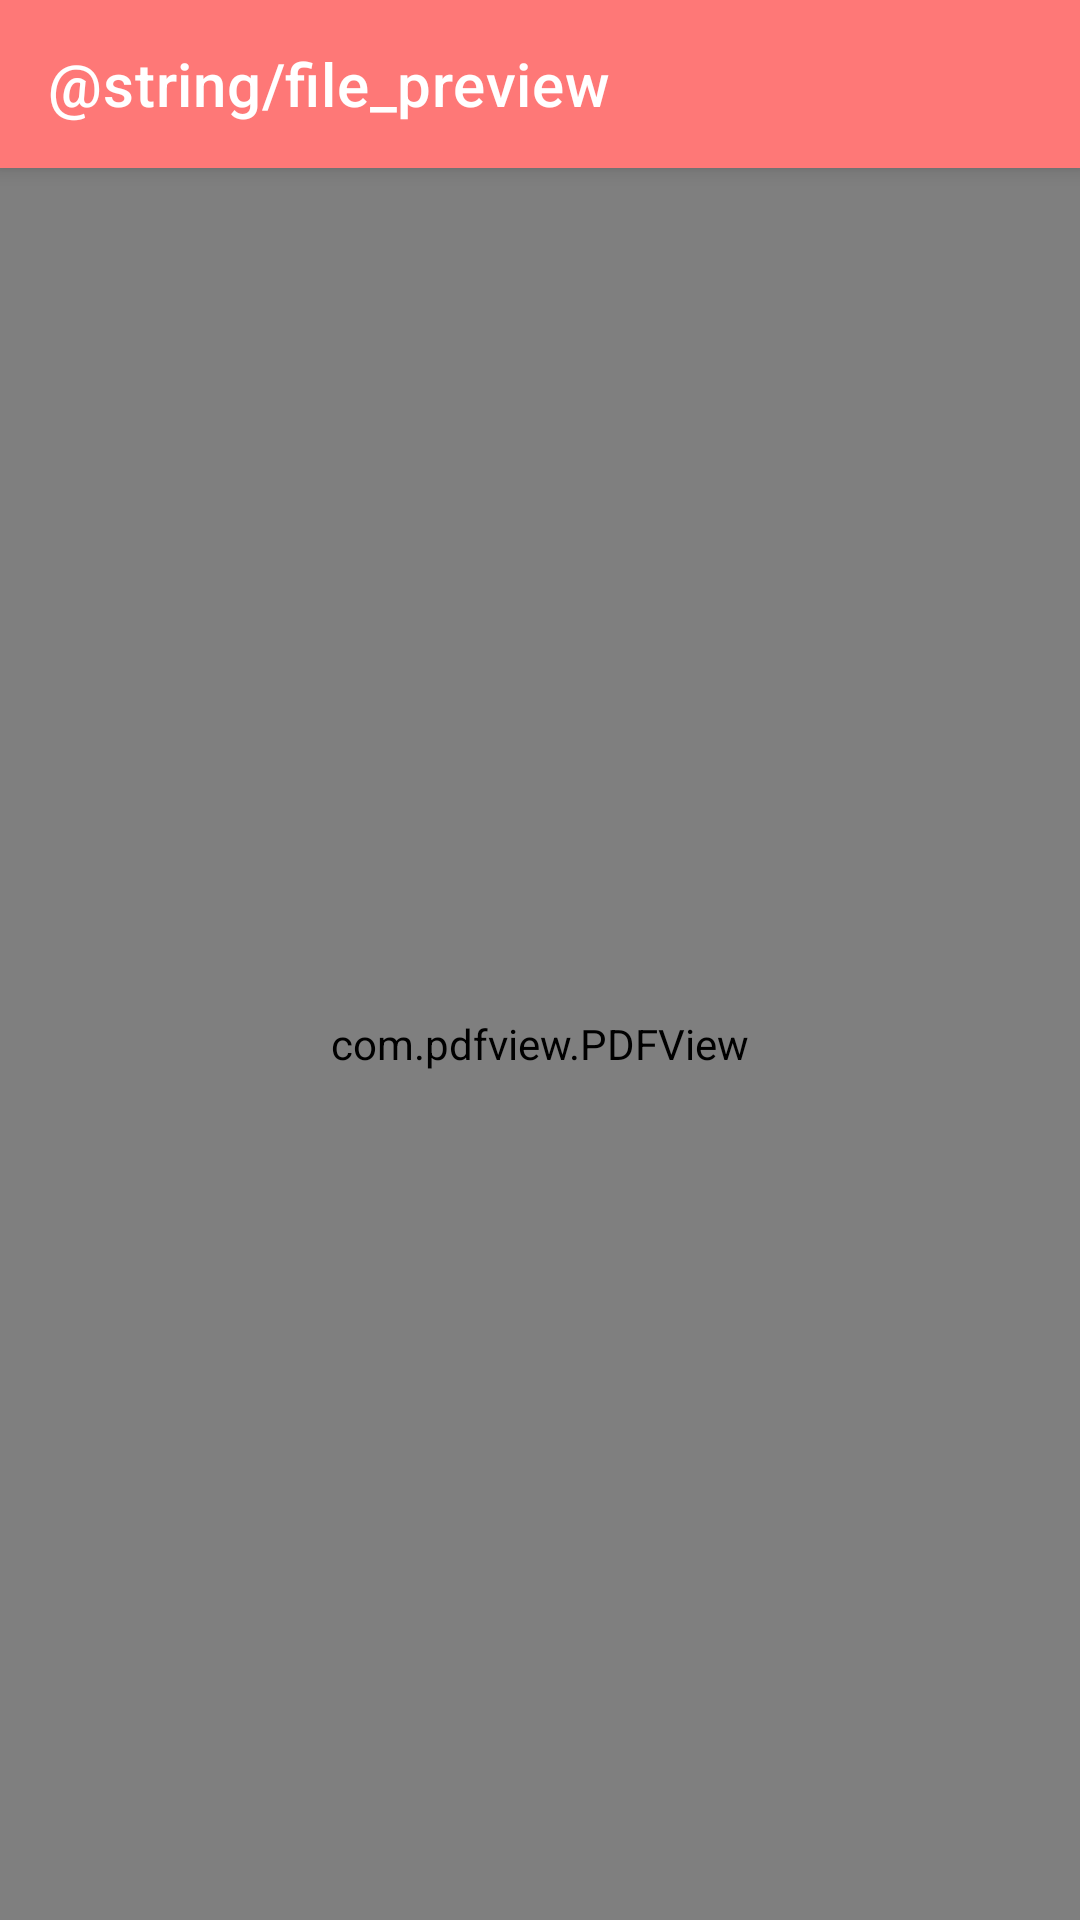

This screen was rendered from an Android layout file. Write that file and the resources it references.
<!-- AndroidManifest.xml: application theme Theme.Print -->
<!-- res/layout/activity_pdf_preview.xml -->
<?xml version="1.0" encoding="utf-8"?>
<androidx.coordinatorlayout.widget.CoordinatorLayout xmlns:android="http://schemas.android.com/apk/res/android"
    xmlns:app="http://schemas.android.com/apk/res-auto"
    xmlns:tools="http://schemas.android.com/tools"
    android:layout_width="match_parent"
    android:layout_height="match_parent"
    tools:context=".PdfPreviewActivity">
    <com.google.android.material.appbar.AppBarLayout
        android:layout_width="match_parent"
        android:layout_height="wrap_content"
        android:elevation="0dp"
        >
        <androidx.appcompat.widget.Toolbar
            android:id="@+id/tb_pdf"
            android:layout_width="match_parent"
            android:layout_height="?attr/actionBarSize"
            app:titleTextColor="@color/white"
            app:title="@string/file_preview"
            app:navigationIcon="@drawable/ic_baseline_arrow_back_24"
            />
    </com.google.android.material.appbar.AppBarLayout>
    <com.pdfview.PDFView
        android:id="@+id/pdf_view"
        android:layout_width="match_parent"
        android:layout_height="match_parent"
        app:layout_behavior="com.google.android.material.appbar.AppBarLayout$ScrollingViewBehavior"
        />
</androidx.coordinatorlayout.widget.CoordinatorLayout>
<!-- resources referenced by this layout -->
<resources>
  <color name="white">#FFFFFFFF</color>
  <style name="Theme.Print" parent="Theme.MaterialComponents.DayNight.NoActionBar">
          
          <item name="colorPrimary">@color/orange</item>
          <item name="colorPrimaryVariant">@color/orange</item>
          <item name="colorOnPrimary">@color/white</item>
          
          <item name="colorSecondary">@color/teal_200</item>
          <item name="colorSecondaryVariant">@color/teal_700</item>
          <item name="colorOnSecondary">@color/black</item>
          
          <item name="android:statusBarColor" tools:targetApi="l">@color/orange</item>
          
          <item name="android:windowLightStatusBar">false</item>
          <item name="android:textColor">@color/black</item>
      </style>
  <color name="orange">#FE7877</color>
  <color name="teal_200">#FF03DAC5</color>
  <color name="teal_700">#FF018786</color>
  <color name="black">#FF000000</color>
</resources>
